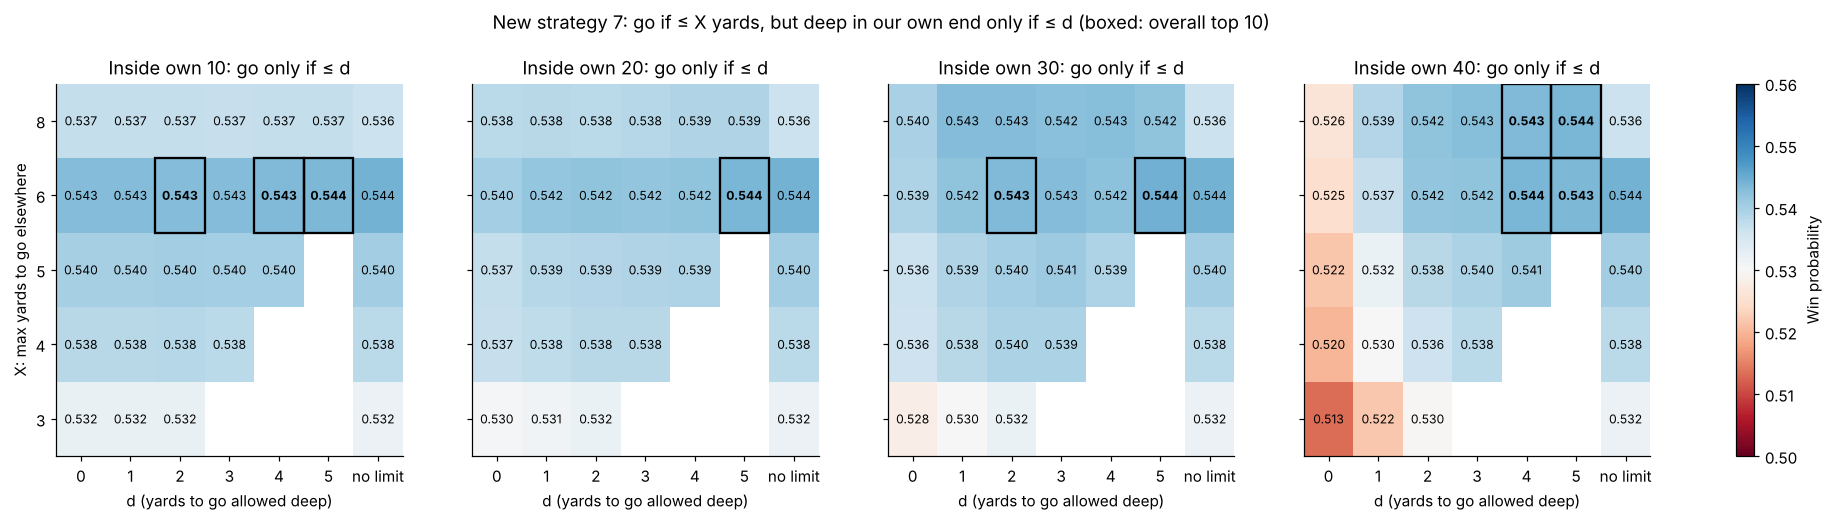

Data behind this chart, as committed beside it:
X, d, Z, p
3, 0, 90, 0.5322
3, 0, 80, 0.5303
3, 0, 70, 0.528
3, 0, 60, 0.5133
3, 1, 90, 0.5322
3, 1, 80, 0.531
3, 1, 70, 0.5298
3, 1, 60, 0.522
3, 2, 90, 0.5322
3, 2, 80, 0.5321
3, 2, 70, 0.532
3, 2, 60, 0.5295
4, 0, 90, 0.5384
4, 0, 80, 0.5369
4, 0, 70, 0.5362
4, 0, 60, 0.5201
4, 1, 90, 0.5384
4, 1, 80, 0.5376
4, 1, 70, 0.5383
4, 1, 60, 0.5299
4, 2, 90, 0.5385
4, 2, 80, 0.5383
4, 2, 70, 0.5395
4, 2, 60, 0.5363
4, 3, 90, 0.538
4, 3, 80, 0.5384
4, 3, 70, 0.5394
4, 3, 60, 0.5381
5, 0, 90, 0.5401
5, 0, 80, 0.5372
5, 0, 70, 0.5364
5, 0, 60, 0.5216
5, 1, 90, 0.5401
5, 1, 80, 0.5385
5, 1, 70, 0.5389
5, 1, 60, 0.532
5, 2, 90, 0.5404
5, 2, 80, 0.5389
5, 2, 70, 0.5403
5, 2, 60, 0.5383
5, 3, 90, 0.5402
5, 3, 80, 0.5391
5, 3, 70, 0.5409
5, 3, 60, 0.5396
5, 4, 90, 0.5403
5, 4, 80, 0.5392
5, 4, 70, 0.5393
5, 4, 60, 0.5406
6, 0, 90, 0.5429
6, 0, 80, 0.5402
6, 0, 70, 0.5393
6, 0, 60, 0.5251
6, 1, 90, 0.5429
6, 1, 80, 0.5416
6, 1, 70, 0.5421
6, 1, 60, 0.537
6, 2, 90, 0.5431
6, 2, 80, 0.5421
6, 2, 70, 0.5432
6, 2, 60, 0.5418
... 36 more rows
